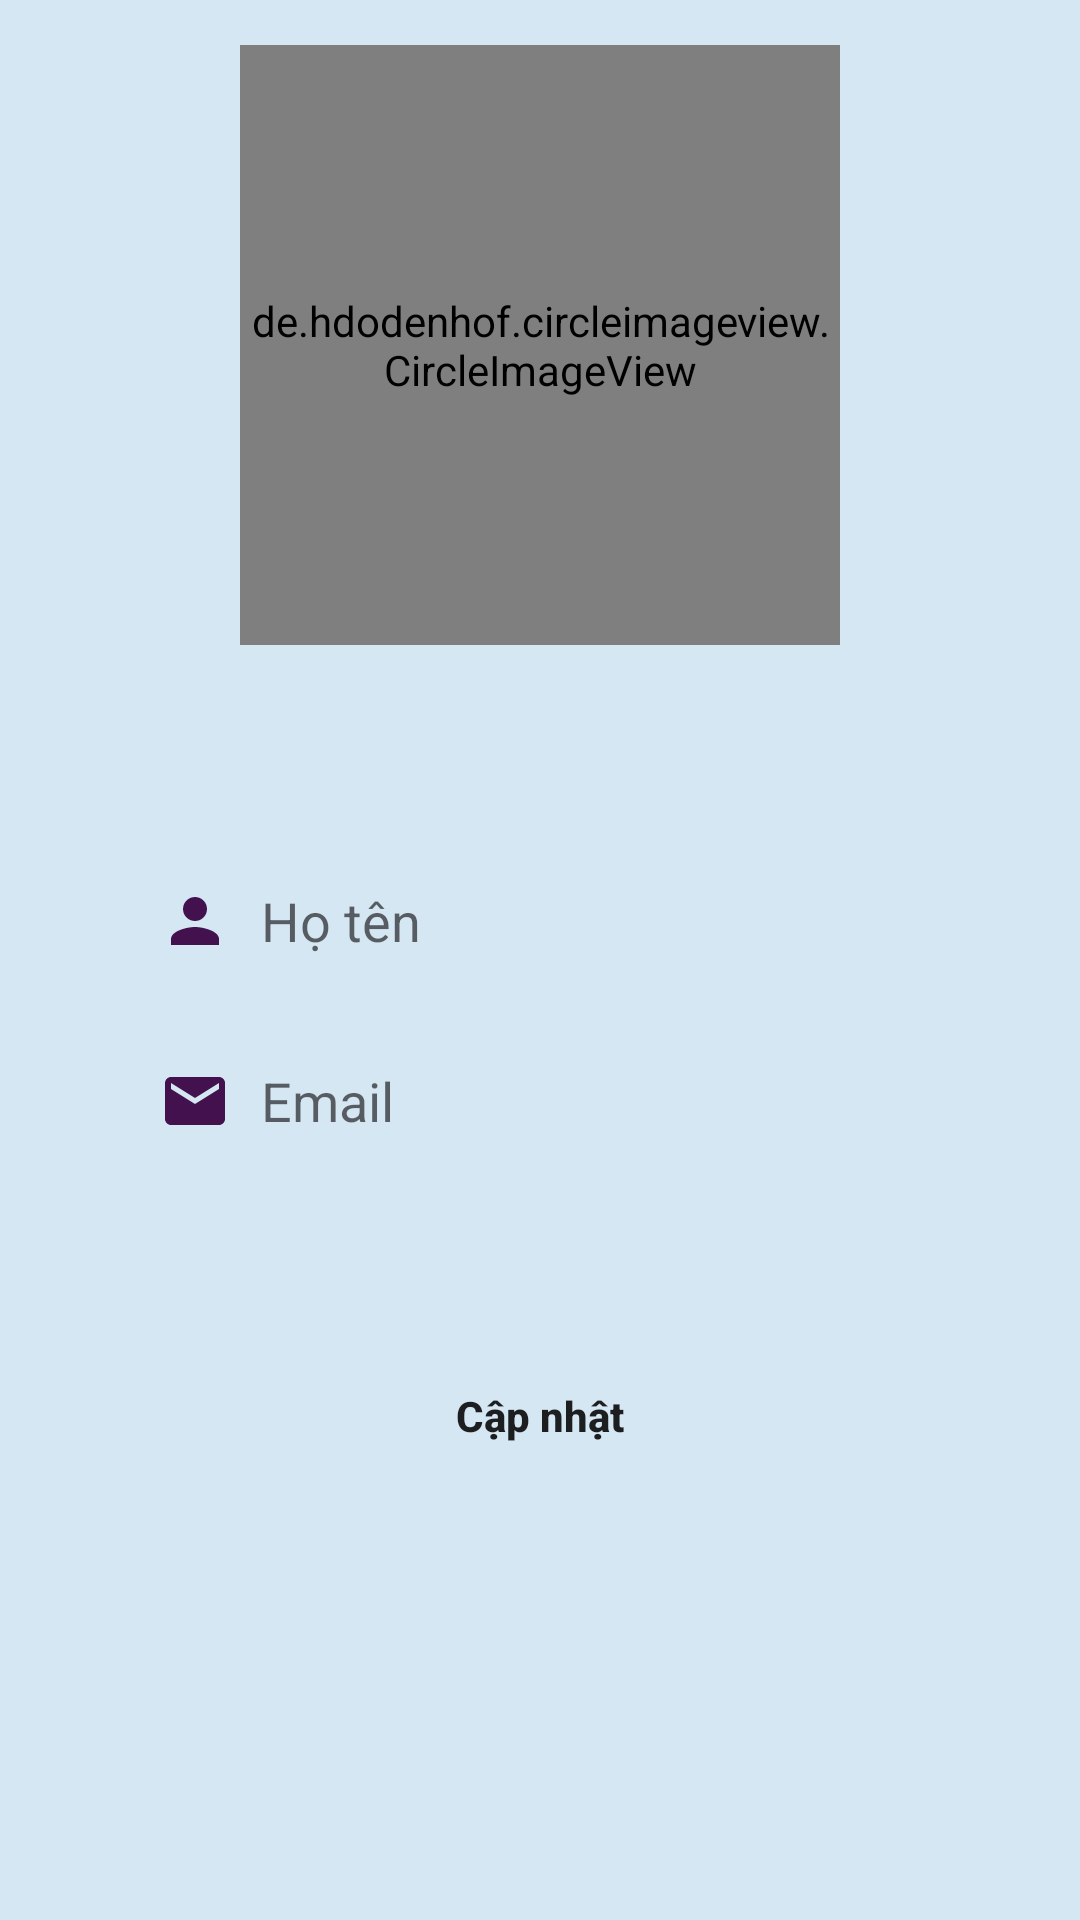

Reconstruct the res/layout file that produces this screen, plus the resources it refers to.
<!-- AndroidManifest.xml: application theme Theme.TuVanApp -->
<!-- res/layout/fragment_taikhoan.xml -->
<?xml version="1.0" encoding="utf-8"?>
<androidx.constraintlayout.widget.ConstraintLayout xmlns:android="http://schemas.android.com/apk/res/android"
    xmlns:app="http://schemas.android.com/apk/res-auto"
    xmlns:tools="http://schemas.android.com/tools"
    android:layout_width="match_parent"
    android:layout_height="match_parent"
    tools:context=".ui.TaiKhoan.TaiKhoanFragment"
    android:background="@color/purple_200">

   <de.hdodenhof.circleimageview.CircleImageView
       android:id="@+id/tk_img"
       android:layout_width="200dp"
       android:layout_height="200dp"
       android:src="@drawable/profile"
       app:civ_border_width="2dp"
       android:layout_marginTop="15dp"
       app:layout_constraintEnd_toEndOf="parent"
       app:layout_constraintStart_toStartOf="parent"
       app:layout_constraintTop_toTopOf="parent"/>

   <LinearLayout
       android:id="@+id/linearLayout5"
       android:layout_width="300dp"
       android:layout_height="wrap_content"
       android:orientation="vertical"
       app:layout_constraintBottom_toBottomOf="parent"
       app:layout_constraintEnd_toEndOf="parent"
       app:layout_constraintStart_toStartOf="parent"
       app:layout_constraintTop_toBottomOf="@+id/tk_img"
       app:layout_constraintVertical_bias=".2">

      <EditText
          android:id="@+id/tk_name"
          android:layout_width="match_parent"
          android:layout_height="50dp"
          android:layout_margin="10dp"
          android:background="@drawable/edittext_background"
          android:drawableLeft="@drawable/ic_baseline_person_24"
          android:drawablePadding="10dp"
          android:elevation="3dp"
          android:hint="Họ tên"
          android:padding="13dp"
          app:layout_constraintEnd_toEndOf="parent"
          app:layout_constraintStart_toStartOf="parent"
          app:layout_constraintTop_toTopOf="parent"
          app:layout_constraintWidth_percent=".8" />

      <EditText
          android:id="@+id/tk_email"
          android:layout_width="match_parent"
          android:layout_height="50dp"
          android:layout_marginLeft="10dp"
          android:layout_marginRight="10dp"
          android:layout_marginBottom="20dp"
          android:background="@drawable/edittext_background"
          android:drawableLeft="@drawable/ic_baseline_email_24"
          android:drawablePadding="10dp"
          android:elevation="3dp"
          android:hint="Email"
          android:padding="13dp"
          app:layout_constraintEnd_toEndOf="parent"
          app:layout_constraintStart_toStartOf="parent"
          app:layout_constraintTop_toBottomOf="@+id/tk_name"
          app:layout_constraintWidth_percent=".8" />

   </LinearLayout>

   <Button
       android:id="@+id/update"
       android:layout_width="200dp"
       android:layout_height="wrap_content"
       android:background="@drawable/edittext_background"
       android:padding="14sp"
       android:text="Cập nhật"
       android:textAllCaps="false"
       android:textStyle="bold"
       app:layout_constraintVertical_bias=".2"
       app:layout_constraintBottom_toBottomOf="parent"
       app:layout_constraintEnd_toEndOf="parent"
       app:layout_constraintStart_toStartOf="parent"
       app:layout_constraintTop_toBottomOf="@+id/linearLayout5" />


</androidx.constraintlayout.widget.ConstraintLayout>
<!-- resources referenced by this layout -->
<resources>
  <color name="purple_200">#D6E7F4</color>
  <!-- drawable ic_baseline_email_24 (drawable) -->
  <vector android:height="24dp" android:tint="#43124E"
      android:viewportHeight="24" android:viewportWidth="24"
      android:width="24dp" xmlns:android="http://schemas.android.com/apk/res/android">
      <path android:fillColor="@android:color/white" android:pathData="M20,4L4,4c-1.1,0 -1.99,0.9 -1.99,2L2,18c0,1.1 0.9,2 2,2h16c1.1,0 2,-0.9 2,-2L22,6c0,-1.1 -0.9,-2 -2,-2zM20,8l-8,5 -8,-5L4,6l8,5 8,-5v2z"/>
  </vector>
  <!-- drawable ic_baseline_person_24 (drawable) -->
  <vector android:height="24dp" android:tint="#43124E"
      android:viewportHeight="24" android:viewportWidth="24"
      android:width="24dp" xmlns:android="http://schemas.android.com/apk/res/android">
      <path android:fillColor="@android:color/white" android:pathData="M12,12c2.21,0 4,-1.79 4,-4s-1.79,-4 -4,-4 -4,1.79 -4,4 1.79,4 4,4zM12,14c-2.67,0 -8,1.34 -8,4v2h16v-2c0,-2.66 -5.33,-4 -8,-4z"/>
  </vector>
  <!-- drawable profile: jpg bitmap (drawable, 8261 bytes) -->
  <style name="Theme.TuVanApp" parent="Theme.MaterialComponents.DayNight.NoActionBar">
          
          <item name="colorPrimary">@color/purple_500</item>
          <item name="colorPrimaryVariant">@color/purple_700</item>
          <item name="colorOnPrimary">@color/white</item>
          
          <item name="colorSecondary">@color/teal_200</item>
          <item name="colorSecondaryVariant">@color/teal_700</item>
          <item name="colorOnSecondary">@color/black</item>
          
          <item name="android:statusBarColor" tools:targetApi="l">?attr/colorPrimaryVariant</item>
          
      </style>
  <color name="purple_500">#340F3A</color>
  <color name="purple_700">#BDD2DC</color>
  <color name="white">#FFFFFFFF</color>
  <color name="teal_200">#181919</color>
  <color name="teal_700">#FF018786</color>
  <color name="black">#FF000000</color>
</resources>
